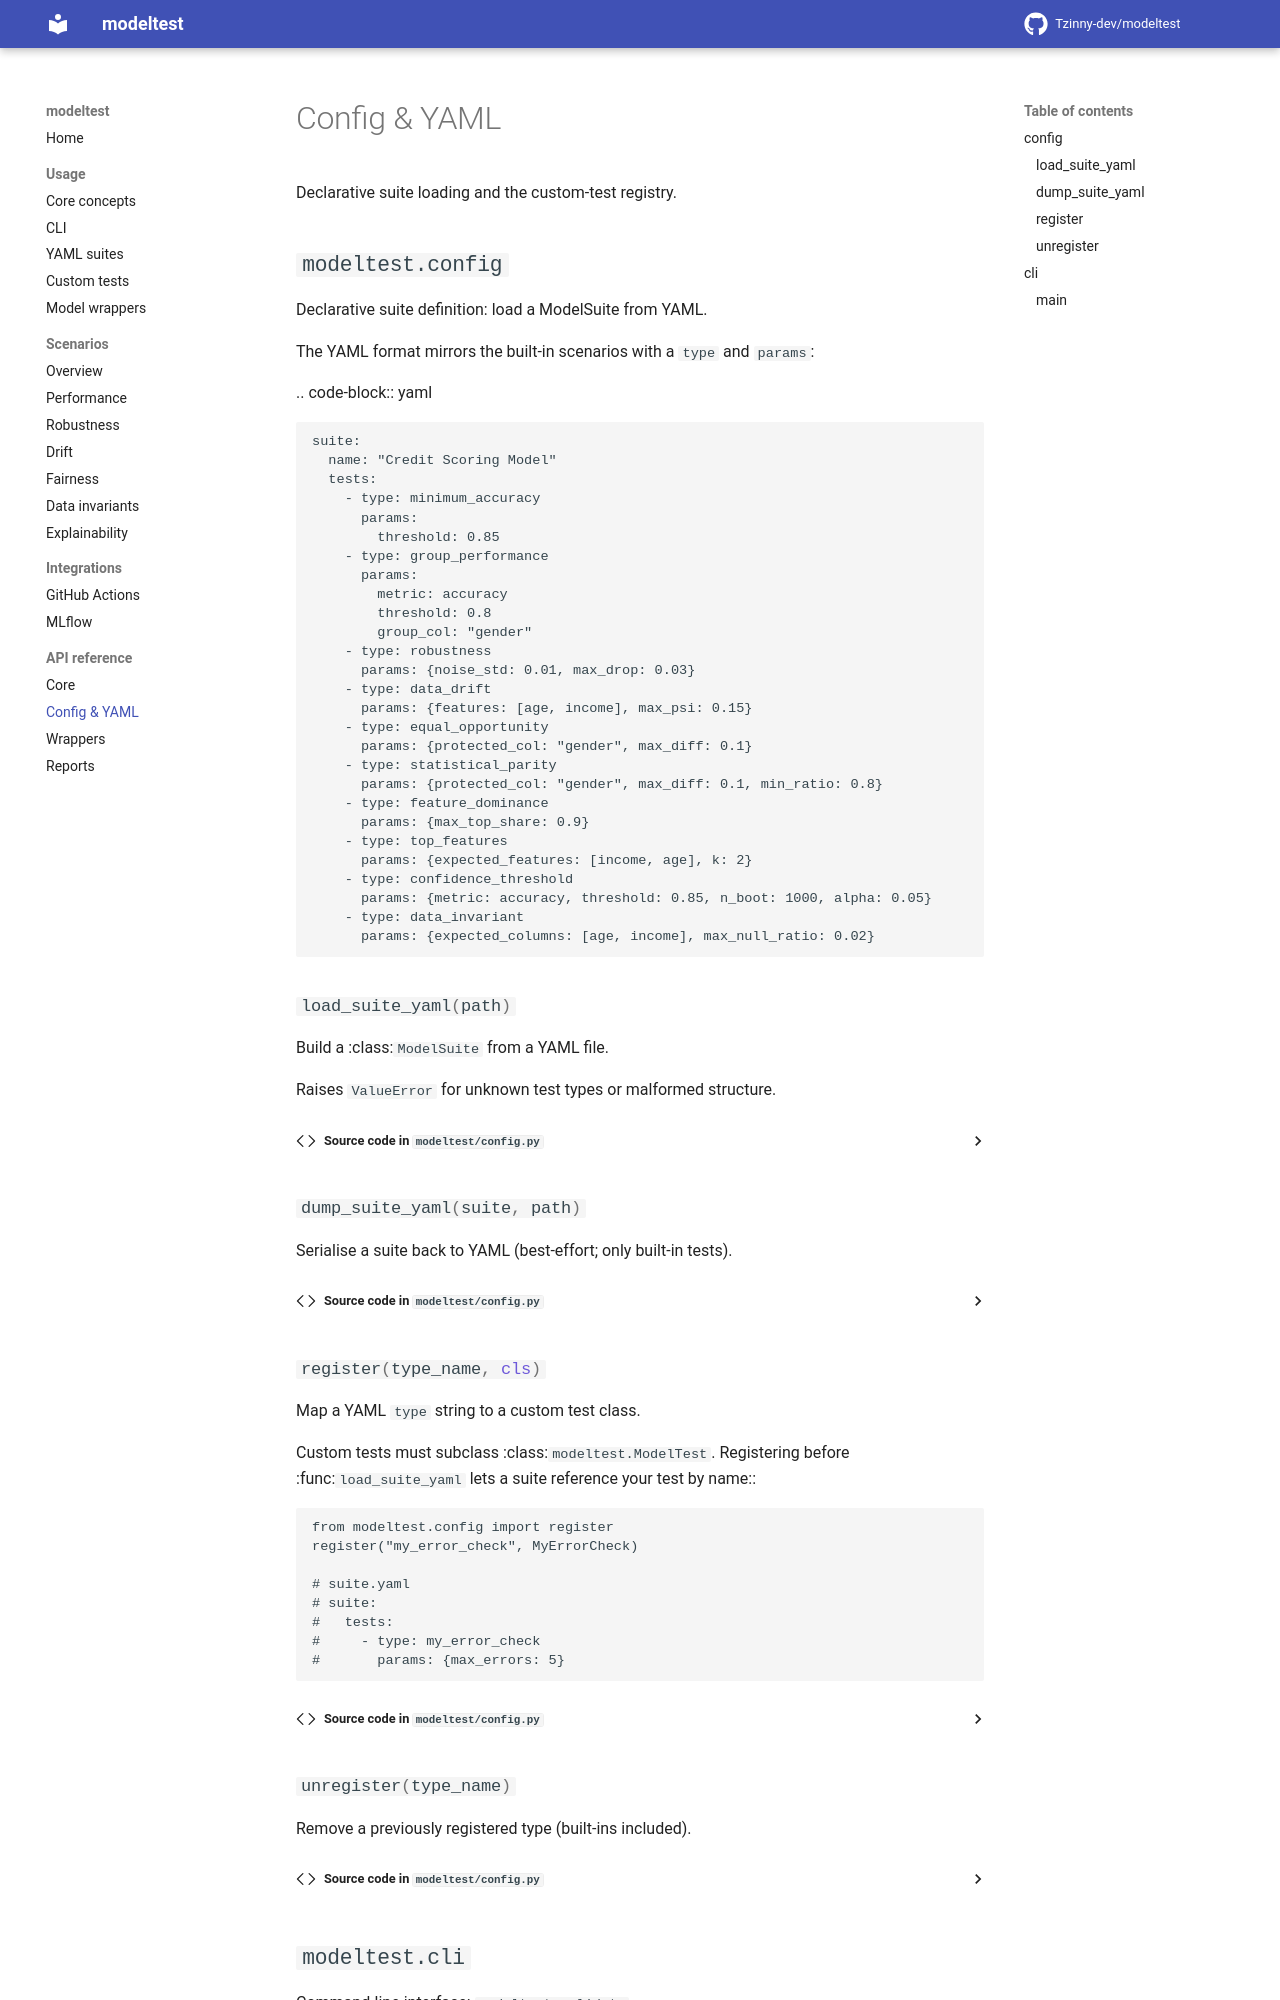

repository: Tzinny-dev/modeltest · page: api/config/index.html · generator: mkdocs

# Config & YAML

Declarative suite loading and the custom-test registry.

::: modeltest.config
    options:
        members:
            - load_suite_yaml
            - dump_suite_yaml
            - register
            - unregister
